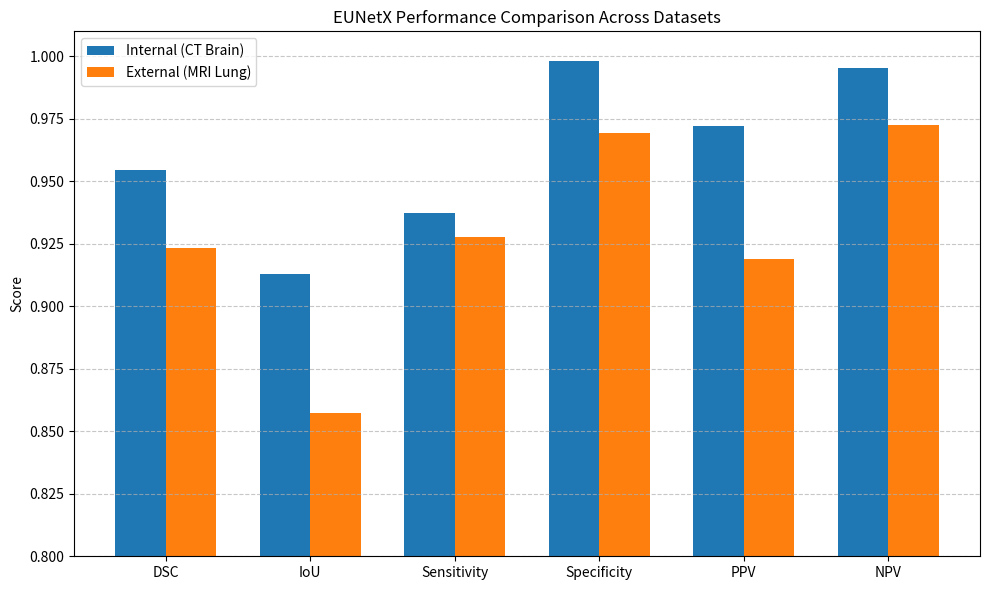

This figure's Python source: (Note: this script raises an exception after producing the figure.)
import matplotlib.pyplot as plt

metrics = ['DSC', 'IoU', 'Sensitivity', 'Specificity', 'PPV', 'NPV']
internal = [0.9544, 0.9128, 0.9374, 0.9980, 0.9721, 0.9954]
external = [0.9232, 0.8573, 0.9276, 0.9692, 0.9188, 0.9727]

x = range(len(metrics))
width = 0.35

plt.figure(figsize=(10,6))
plt.bar([i - width/2 for i in x], internal, width=width, label='Internal (CT Brain)')
plt.bar([i + width/2 for i in x], external, width=width, label='External (MRI Lung)')
plt.xticks(x, metrics)
plt.ylabel("Score")
plt.ylim(0.80, 1.01)
plt.title("EUNetX Performance Comparison Across Datasets")
plt.legend()
plt.grid(axis='y', linestyle='--', alpha=0.7)
plt.tight_layout()
plt.savefig("results/EUNetX_comparative_analysis_datasets.png")
plt.show()
